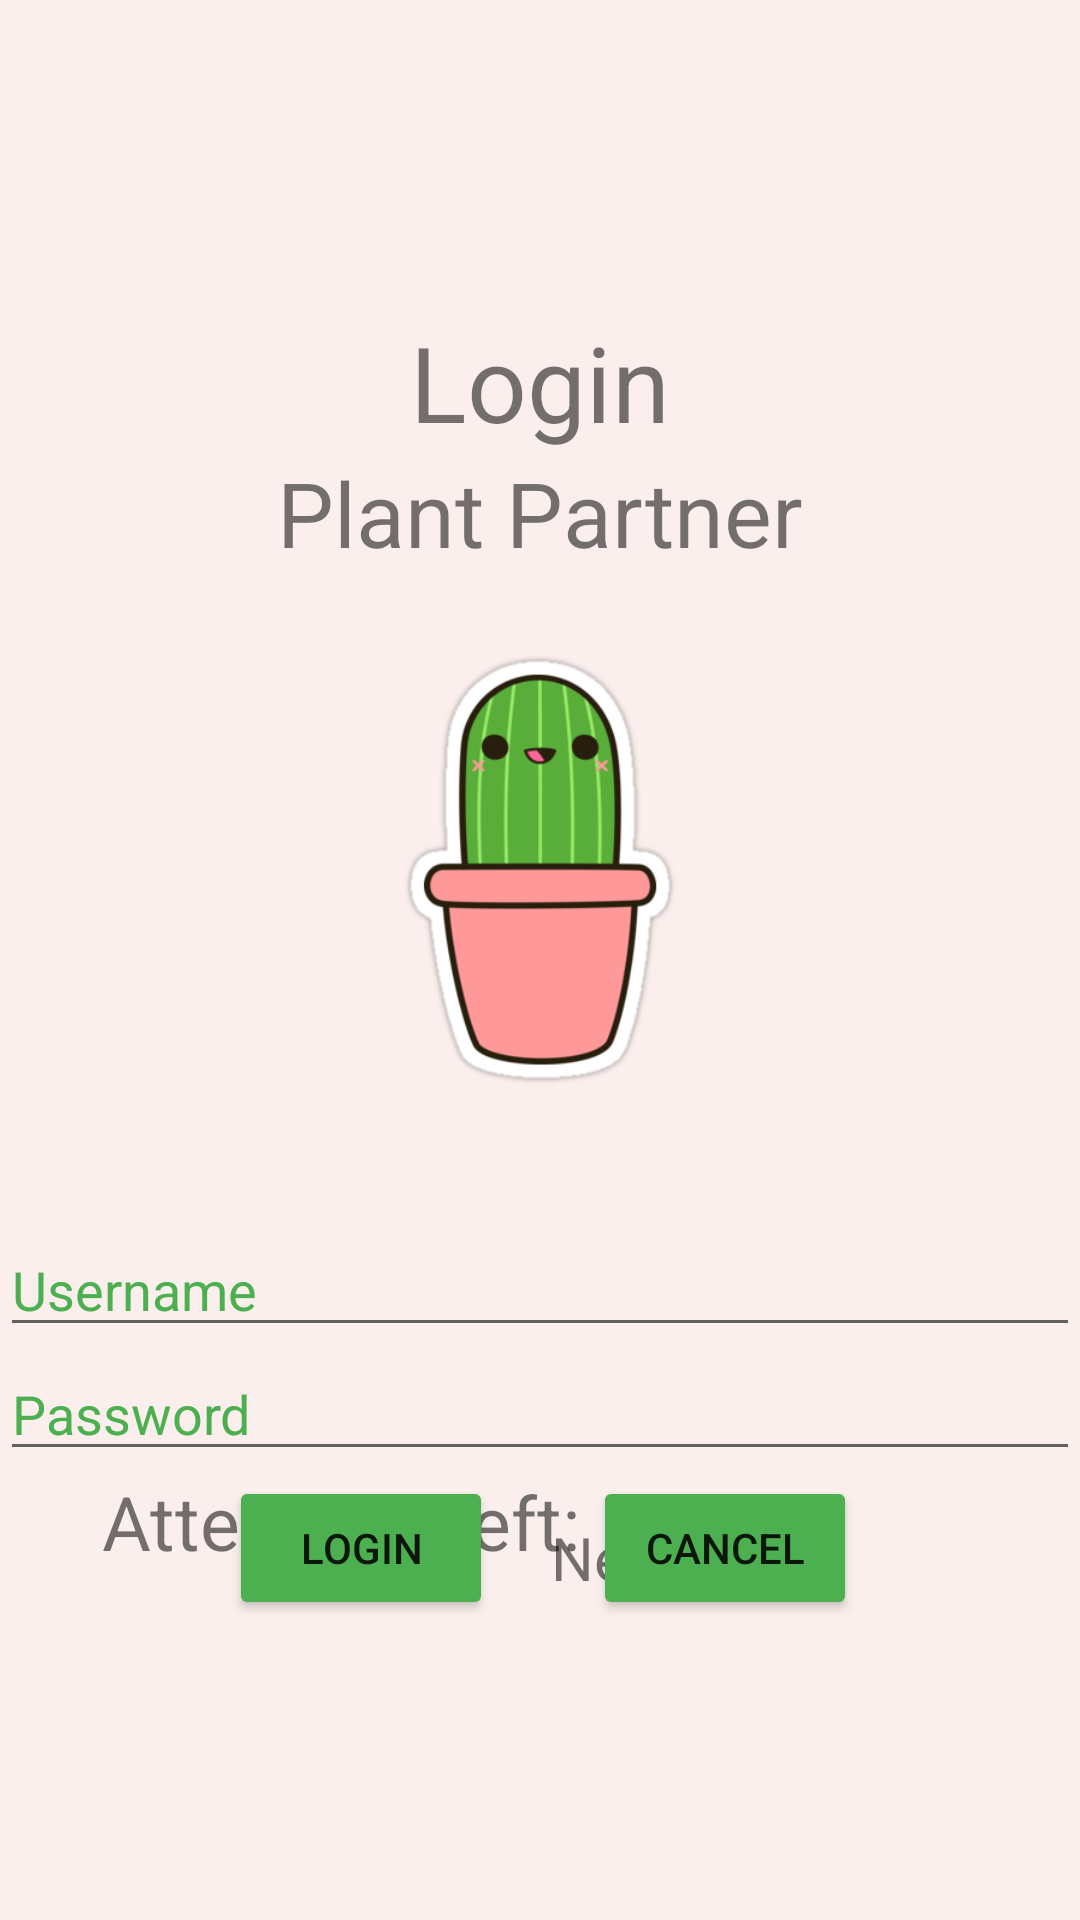

Reconstruct the res/layout file that produces this screen, plus the resources it refers to.
<!-- AndroidManifest.xml: application theme Theme.PlantPartner -->
<!-- res/layout/activity_login.xml -->
<?xml version="1.0" encoding="utf-8"?>
<RelativeLayout xmlns:android="http://schemas.android.com/apk/res/android"
    xmlns:app="http://schemas.android.com/apk/res-auto"
    xmlns:tools="http://schemas.android.com/tools"
    android:layout_width="match_parent"
    android:layout_height="match_parent"
    android:background="#faefec"
    tools:context=".LoginActivity">

    <TextView
        android:id="@+id/textView"
        android:layout_width="wrap_content"
        android:layout_height="wrap_content"
        android:layout_centerHorizontal="true"
        android:layout_marginTop="104dp"
        android:fontFamily="sans-serif"
        android:text="Login"
        android:textSize="35sp"
        tools:layout_editor_absoluteX="121dp"
        tools:layout_editor_absoluteY="354dp" />

    <TextView
        android:layout_width="wrap_content"
        android:layout_height="wrap_content"
        android:text="Plant Partner"
        android:id="@+id/textView2"
        android:layout_below="@+id/textView"
        android:layout_centerHorizontal="true"
        android:textSize="30sp" />

    <EditText
        android:layout_width="wrap_content"
        android:layout_height="wrap_content"
        android:id="@+id/editText"
        android:hint="Username"
        android:focusable="true"
        android:textColorHighlight="#ff7eff15"
        android:textColorHint="#4CAF50"
        android:layout_marginTop="46dp"
        android:layout_below="@+id/imageView"
        android:layout_alignParentLeft="true"
        android:layout_alignParentStart="true"
        android:layout_alignParentRight="true"
        android:layout_alignParentEnd="true" />

    <ImageView
        android:id="@+id/imageView"
        android:layout_width="121dp"
        android:layout_height="144dp"
        android:layout_below="@+id/textView"
        android:layout_marginTop="67dp"
        android:layout_centerHorizontal="true"
        android:src="@drawable/cactus" />

    <EditText
        android:layout_width="wrap_content"
        android:layout_height="wrap_content"
        android:inputType="textPassword"
        android:ems="10"
        android:id="@+id/editText2"
        android:layout_below="@+id/editText"
        android:layout_alignParentLeft="true"
        android:layout_alignParentStart="true"
        android:layout_alignRight="@+id/editText"
        android:layout_alignEnd="@+id/editText"
        android:textColorHint="#4CAF50"
        android:hint="Password" />

    <TextView
        android:id="@+id/textView1"
        android:layout_width="wrap_content"
        android:layout_height="wrap_content"
        android:layout_below="@+id/editText2"
        android:layout_alignParentStart="true"
        android:layout_alignParentLeft="true"
        android:layout_marginStart="34dp"
        android:layout_marginLeft="34dp"
        android:text="Attempts Left: "
        android:textSize="25dp" />


    <TextView
        android:id="@+id/textView3"
        android:layout_width="wrap_content"
        android:layout_height="wrap_content"
        android:layout_alignTop="@+id/textView2"
        android:layout_alignParentEnd="true"
        android:layout_alignParentRight="true"
        android:layout_alignParentBottom="@+id/textView"
        android:layout_marginStart="-40dp"
        android:layout_marginLeft="-40dp"
        android:layout_marginTop="355dp"
        android:layout_marginEnd="39dp"
        android:layout_marginRight="39dp"
        android:layout_toEndOf="@+id/textView"
        android:layout_toRightOf="@+id/textView"
        android:text="New Text"
        android:textSize="20dp" />

    <Button
        android:id="@+id/button"
        android:layout_width="wrap_content"
        android:layout_height="wrap_content"
        android:layout_alignParentBottom="true"
        android:layout_marginRight="-28dp"
        android:layout_marginBottom="100dp"
        android:layout_toLeftOf="@+id/textView"
        android:text="Login"
        app:backgroundTint="#4CAF50"/>

    <Button
        android:id="@+id/button2"
        android:layout_width="wrap_content"
        android:layout_height="wrap_content"
        android:layout_alignParentBottom="true"
        android:layout_marginStart="-26dp"
        android:layout_marginLeft="-26dp"
        android:layout_marginBottom="100dp"
        android:layout_toEndOf="@+id/textView"
        android:layout_toRightOf="@+id/textView"
        android:text="Cancel"
        app:backgroundTint="#4CAF50"/>


</RelativeLayout>
<!-- resources referenced by this layout -->
<resources>
  <!-- drawable cactus: png bitmap (drawable, 28592 bytes) -->
  <style name="Theme.PlantPartner" parent="Theme.MaterialComponents.DayNight.DarkActionBar">
          
          <item name="colorPrimary">@color/purple_500</item>
          <item name="colorPrimaryVariant">@color/purple_700</item>
          <item name="colorOnPrimary">@color/white</item>
          
          <item name="colorSecondary">@color/teal_200</item>
          <item name="colorSecondaryVariant">@color/teal_700</item>
          <item name="colorOnSecondary">@color/black</item>
          
          <item name="android:statusBarColor" tools:targetApi="l">?attr/colorPrimaryVariant</item>
          
      </style>
  <color name="purple_500">#7AAF4C</color>
  <color name="purple_700">#4CAF82</color>
  <color name="white">#FFFFFFFF</color>
  <color name="teal_200">#FF03DAC5</color>
  <color name="teal_700">#FF018786</color>
  <color name="black">#FF000000</color>
</resources>
